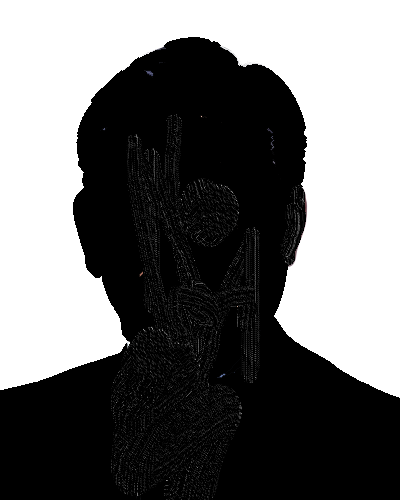

Data behind this chart, as committed beside it:
단어, 빈도수
이재명, 6489
사람, 3896
국민, 3820
대통령, 3592
윤석열, 2590
인간, 2438
조작, 995
안철수, 957
소리, 854
조사, 837
자료, 803
공무원, 770
공약, 754
형수, 685
투표, 684
문재인, 654
김부선, 653
정신, 643
본인, 643
아들, 638
여론, 624
거지, 602
양아치, 598
가족, 595
하네, 592
수준, 592
정도, 590
군대, 580
쓰레기, 572
사과, 567
비리, 560
얘기, 559
범죄, 557
권력, 557
마누라, 552
경제, 536
좌파, 523
절대, 523
국가, 522
정책, 506
진짜, 504
검찰, 480
월급, 480
이제, 476
불법, 469
당선, 464
무식, 450
혜경, 448
필요, 448
지금, 447
주식, 440
여자, 439
댓글, 439
범죄자, 432
네거티브, 427
잘못, 424
기사, 408
수사, 400
시장, 398
프로, 396
... 1,431 more rows
